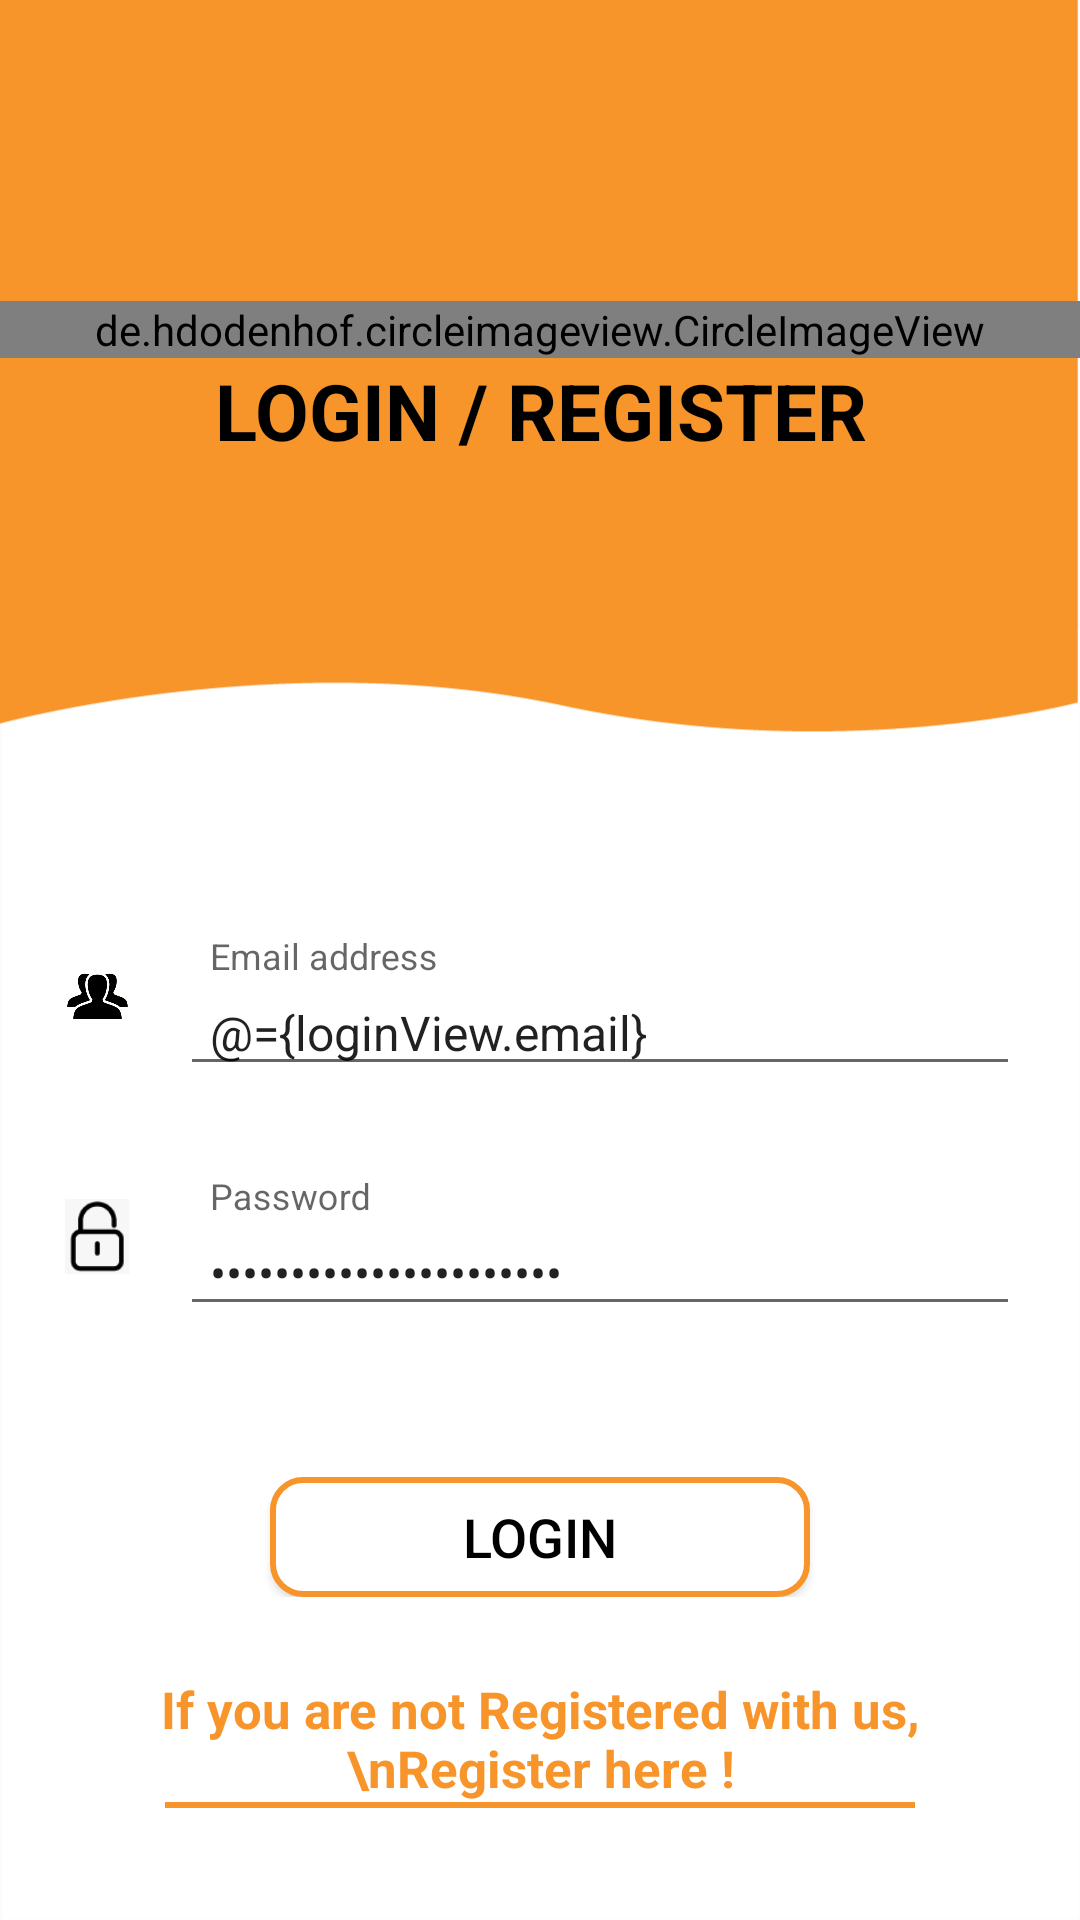

Here is an Android app screen rendered from its layout file. Give the layout XML and the strings, colors and styles it references.
<!-- AndroidManifest.xml: application theme AppTheme -->
<!-- res/layout/activity_login.xml -->
<?xml version="1.0" encoding="utf-8"?>
<layout xmlns:android="http://schemas.android.com/apk/res/android"
    xmlns:app="http://schemas.android.com/apk/res-auto"
    xmlns:tools="http://schemas.android.com/tools"
    tools:context=".ui.ui.activity.login.LoginActivity">

    <data>

        <variable
            name="loginView"
            type="com.example.lcogetpack.ui.ui.activity.login.LoginViewModel" />

        <variable
            name="presenter"
            type="com.example.lcogetpack.ui.ui.presenter.Presenter" />
    </data>

    <LinearLayout
        android:layout_width="match_parent"
        android:layout_height="match_parent"
        android:background="@mipmap/lg_bg"
        android:orientation="vertical">

        <LinearLayout
            android:layout_width="match_parent"
            android:layout_height="255dp"
            android:gravity="center"
            android:orientation="vertical">

            <de.hdodenhof.circleimageview.CircleImageView
                android:layout_width="match_parent"
                android:layout_height="wrap_content"
                android:src="@mipmap/ic_user" />

            <TextView
                android:layout_width="match_parent"
                android:layout_height="wrap_content"
                android:gravity="center"
                android:text="LOGIN / REGISTER"
                android:textColor="@color/black"
                android:textSize="@dimen/sp_25"
                android:textStyle="bold" />

        </LinearLayout>

        <LinearLayout
            android:layout_width="match_parent"
            android:layout_height="match_parent"
            android:gravity="center"
            android:orientation="vertical"
            android:padding="@dimen/sp_20">

            <LinearLayout
                android:id="@+id/layout_username"
                android:layout_width="match_parent"
                android:layout_height="wrap_content"
                android:orientation="horizontal">

                <LinearLayout
                    android:layout_width="wrap_content"
                    android:layout_height="80sp"
                    android:layout_marginRight="15sp"
                    android:gravity="center">

                    <ImageView
                        android:layout_width="25dp"
                        android:layout_height="25dp"
                        android:src="@mipmap/ic_user" />
                </LinearLayout>

                <com.google.android.material.textfield.TextInputLayout
                    android:layout_width="match_parent"
                    android:layout_height="wrap_content"
                    android:layout_marginTop="20dp">

                    <com.google.android.material.textfield.TextInputEditText
                        android:id="@+id/user_name"
                        android:layout_width="match_parent"
                        android:layout_height="wrap_content"
                        android:layout_gravity="center"
                        android:ellipsize="start"
                        android:hint="Email address"
                        android:inputType="textEmailAddress"
                        android:paddingLeft="10sp"
                        android:text="@={loginView.email}"
                        android:textAllCaps="true"
                        android:textColorHint="#000"
                        android:textSize="16sp" />
                </com.google.android.material.textfield.TextInputLayout>

            </LinearLayout>

            <LinearLayout
                android:id="@+id/layout_password"
                android:layout_width="match_parent"
                android:layout_height="wrap_content"
                android:orientation="horizontal">

                <LinearLayout
                    android:layout_width="wrap_content"
                    android:layout_height="80sp"
                    android:layout_marginRight="15sp"
                    android:gravity="center">

                    <ImageView
                        android:layout_width="25dp"
                        android:layout_height="25dp"
                        android:src="@mipmap/ic_password" />
                </LinearLayout>

                <com.google.android.material.textfield.TextInputLayout
                    android:layout_width="match_parent"
                    android:layout_height="wrap_content"
                    android:layout_marginTop="20dp">

                    <com.google.android.material.textfield.TextInputEditText
                        android:id="@+id/password"
                        android:layout_width="match_parent"
                        android:layout_height="wrap_content"
                        android:layout_gravity="center"
                        android:ellipsize="start"
                        android:hint="Password"
                        android:inputType="textPassword"
                        android:paddingLeft="10sp"
                        android:text="@={loginView.password}"
                        android:textAllCaps="true"
                        android:textColorHint="#000"
                        android:textSize="16sp" />
                </com.google.android.material.textfield.TextInputLayout>
            </LinearLayout>


            <LinearLayout
                android:id="@+id/ripple_effect"
                android:layout_width="match_parent"
                android:layout_height="wrap_content"
                android:layout_marginTop="40sp"
                android:gravity="center">

                <Button
                    android:id="@+id/login"
                    android:layout_width="@dimen/diemen_180dp"
                    android:layout_height="@dimen/diemen_40dp"
                    android:background="@drawable/button_background"
                    android:gravity="center"
                    android:text="Login"
                    android:textColor="@color/black"
                    android:onClick="@{(v)->presenter.loginData()}"
                    android:textSize="18sp" />
            </LinearLayout>

            <TextView
                android:id="@+id/tv_register_here"
                android:layout_width="match_parent"
                android:layout_height="wrap_content"
                android:layout_marginTop="@dimen/sp_25"
                android:gravity="center"
                android:text="If you are not Registered with us,\nRegister here !"
                android:textColor="@color/colorPrimary"
                android:textSize="@dimen/sp_17"
                android:textStyle="bold" />

            <View
                android:layout_width="@dimen/diemen_250dp"
                android:layout_height="@dimen/sp_2"
                android:background="@color/colorPrimary" />

        </LinearLayout>

    </LinearLayout>

</layout>
<!-- resources referenced by this layout -->
<resources>
  <item name="black" type="color">#000000</item>
  <color name="colorPrimary">#F7952B</color>
  <dimen name="diemen_180dp">180dp</dimen>
  <dimen name="diemen_250dp">250dp</dimen>
  <dimen name="diemen_40dp">40dp</dimen>
  <dimen name="sp_17">17sp</dimen>
  <dimen name="sp_2">2sp</dimen>
  <dimen name="sp_20">20sp</dimen>
  <dimen name="sp_25">26sp</dimen>
  <!-- drawable button_background (drawable) -->
  <?xml version="1.0" encoding="utf-8"?>
  <shape xmlns:android="http://schemas.android.com/apk/res/android">
      <corners
          android:bottomLeftRadius="@dimen/sp_10"
          android:bottomRightRadius="10dp"
          android:topLeftRadius="@dimen/sp_10"
          android:topRightRadius="10dip" />
  
      <padding
          android:bottom="0dp"
          android:left="0dp"
          android:right="0dp"
          android:top="0dp" />
  
      <solid android:color="#ffff" />
  
      <stroke
          android:width="2dp"
          android:color="@color/colorPrimary" />
  </shape>
  <!-- mipmap ic_password: png bitmap (mipmap-hdpi, 814 bytes) -->
  <!-- mipmap ic_user: png bitmap (mipmap-hdpi, 3352 bytes) -->
  <!-- mipmap lg_bg: png bitmap (mipmap-hdpi, 4000 bytes) -->
  <style name="AppTheme" parent="Theme.AppCompat.Light.NoActionBar">
          
          <item name="colorPrimary">@color/colorPrimary</item>
          <item name="colorPrimaryDark">@color/colorPrimaryDark</item>
          <item name="colorAccent">@color/colorAccent</item>
      </style>
  <dimen name="sp_10">10sp</dimen>
  <color name="colorPrimaryDark">#EA7A0A</color>
  <color name="colorAccent">#EA7A0A</color>
  
      //-------------------------------------------------------------------
</resources>
